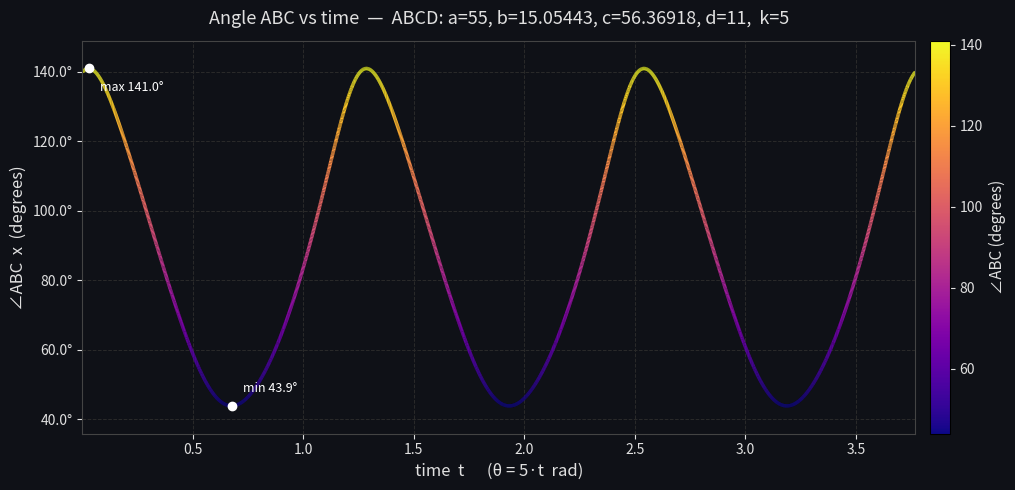

The matplotlib source for this figure:
"""
quadrilateral.py
================
Plots angle ABC (x) vs time t, where angle DAB = theta = k*t.

Mathematical approach
---------------------
Diagonal BD splits ABCD into two triangles. Everything is closed-form:

  Step 1 — BD from Law of Cosines in triangle ABD:
      BD²(θ) = a² + d² − 2ad·cos θ

  Step 2 — Sub-angles at B from Law of Cosines in each triangle:
      cos(∠ABD) = (a − d·cos θ) / BD
      cos(∠DBC) = (b² + BD² − c²) / (2b·BD)

  Step 3 — Branch selection:
      sin θ ≥ 0  →  D above AB  →  x = ∠ABD + ∠DBC
      sin θ < 0  →  D below AB  →  x = |∠ABD − ∠DBC|

  Step 4 — Admissible range: quad exists iff |b−c| < BD < b+c.
      Solved analytically: cos θ = (a²+d²−R²)/(2ad) for R = b+c and |b−c|.

  Step 5 — Derivative dx/dθ computed analytically (chain rule) for
      adaptive sampling — more points where the curve is steepest.
"""

import math
import numpy as np
import matplotlib
import matplotlib.pyplot as plt
import matplotlib.ticker as ticker
from matplotlib.collections import LineCollection


# ─────────────────────────────────────────────────────────────────────────────
# CLOSED-FORM  x(θ)
# ─────────────────────────────────────────────────────────────────────────────

def x_of_theta(theta: float, a: float, b: float, c: float, d: float):
    """
    Closed-form angle ABC (radians) for angle DAB = theta (radians).
    Returns None when the quadrilateral cannot close at this theta.
    """
    BD2 = a**2 + d**2 - 2*a*d * math.cos(theta)
    if BD2 <= 0:
        return None
    BD = math.sqrt(BD2)
    if BD >= b + c or BD <= abs(b - c):
        return None

    cos_ABD = max(-1.0, min(1.0, (a - d * math.cos(theta)) / BD))
    cos_DBC = max(-1.0, min(1.0, (b**2 + BD2 - c**2) / (2 * b * BD)))

    ABD = math.acos(cos_ABD)
    DBC = math.acos(cos_DBC)

    return ABD + DBC if math.sin(theta) >= 0 else abs(ABD - DBC)


# ─────────────────────────────────────────────────────────────────────────────
# ANALYTIC DERIVATIVE  dx/dθ  (used for adaptive sampling)
# ─────────────────────────────────────────────────────────────────────────────

def dx_dtheta(theta: float, a: float, b: float, c: float, d: float):
    """
    Analytic derivative of x(θ).

      BD' = dBD/dθ = ad·sin θ / BD

      f₁ = cos(∠ABD) = (a − d cos θ) / BD
      f₁' = (d sin θ − f₁ · BD') / BD
      d(∠ABD)/dθ = −f₁' / √(1 − f₁²)

      f₂ = cos(∠DBC) = (b² + BD² − c²) / (2b·BD)
      f₂' = BD' · (b² − BD² + c²) / (2b·BD²)
      d(∠DBC)/dθ = −f₂' / √(1 − f₂²)
    """
    BD2 = a**2 + d**2 - 2*a*d * math.cos(theta)
    if BD2 <= 0:
        return None
    BD = math.sqrt(BD2)
    if BD >= b + c or BD <= abs(b - c):
        return None

    sin_t  = math.sin(theta)
    BD_dot = a * d * sin_t / BD

    f1 = max(-1.0 + 1e-12, min(1.0 - 1e-12, (a - d * math.cos(theta)) / BD))
    f1_dot = (d * sin_t - f1 * BD_dot) / BD
    dABD   = -f1_dot / math.sqrt(1 - f1**2)

    f2 = max(-1.0 + 1e-12, min(1.0 - 1e-12, (b**2 + BD2 - c**2) / (2 * b * BD)))
    f2_dot = BD_dot * (b**2 - BD2 + c**2) / (2 * b * BD2)
    dDBC   = -f2_dot / math.sqrt(1 - f2**2)

    if sin_t >= 0:
        return dABD + dDBC
    else:
        sign = 1 if math.acos(f1) >= math.acos(f2) else -1
        return sign * (dABD - dDBC)


# ─────────────────────────────────────────────────────────────────────────────
# ADMISSIBLE RANGE OF θ
# ─────────────────────────────────────────────────────────────────────────────

def admissible_theta_range(a: float, b: float, c: float, d: float,
                           margin: float = 1e-6):
    """Largest contiguous θ-interval in (0, 2π) where the quad can close."""
    def critical_thetas(R):
        val = (a**2 + d**2 - R**2) / (2 * a * d)
        if abs(val) > 1.0:
            return []
        base = math.acos(max(-1.0, min(1.0, val)))
        return [base, 2*math.pi - base]

    boundaries = sorted({0.0, 2*math.pi}
                        | set(critical_thetas(b + c))
                        | set(critical_thetas(abs(b - c))))

    valid = []
    for lo, hi in zip(boundaries, boundaries[1:]):
        if x_of_theta((lo + hi) / 2, a, b, c, d) is not None:
            valid.append((lo + margin, hi - margin))

    if not valid:
        raise ValueError("No valid θ range — check that the side lengths "
                         "can form a quadrilateral.")
    return valid[0][0], valid[-1][1]


# ─────────────────────────────────────────────────────────────────────────────
# ADAPTIVE SAMPLING
# ─────────────────────────────────────────────────────────────────────────────

def adaptive_samples(a: float, b: float, c: float, d: float, n: int = 800):
    """θ samples concentrated where |dx/dθ| is largest (inverse-CDF method)."""
    lo, hi  = admissible_theta_range(a, b, c, d)
    coarse  = np.linspace(lo, hi, n)
    weights = np.array([abs(dx_dtheta(t, a, b, c, d) or 0.0) for t in coarse])
    total   = weights.sum()
    if total == 0:
        return coarse
    cdf   = np.cumsum(weights) / total
    extra = np.interp(np.random.default_rng(42).uniform(0, 1, n // 2), cdf, coarse)
    return np.sort(np.concatenate([coarse, extra]))


# ─────────────────────────────────────────────────────────────────────────────
# GRAPH
# ─────────────────────────────────────────────────────────────────────────────

def graph_angle_x(a: float, b: float, c: float, d: float,
                  k: float = 1.0,
                  n_samples: int = 800,
                  output_file: str = "angle_x_graph.png") -> None:
    """
    Plot angle ABC (degrees) vs time t, where theta(t) = k*t.

    Parameters
    ----------
    a, b, c, d  : side lengths AB, BC, CD, AD
    k           : angular speed in rad/time-unit  (theta = k*t)
    n_samples   : number of sample points
    output_file : path to save the PNG
    """
    thetas = adaptive_samples(a, b, c, d, n=n_samples)
    # Repeat three periods (θ, θ+2π, θ+4π) so the plot shows 3 cycles
    thetas_full = np.concatenate([thetas + 2 * math.pi * m for m in range(3)])
    times  = thetas_full / k                                   # t = θ / k
    xs_deg = np.degrees([x_of_theta(t, a, b, c, d) for t in thetas_full])

    # ── Figure ───────────────────────────────────────────────────────────────
    fig, ax = plt.subplots(figsize=(11, 5))
    fig.patch.set_facecolor("#0f1117")
    ax.set_facecolor("#0f1117")

    # Gradient line coloured by the angle value
    pts      = np.array([times, xs_deg]).T.reshape(-1, 1, 2)
    segments = np.concatenate([pts[:-1], pts[1:]], axis=1)
    norm     = plt.Normalize(xs_deg.min(), xs_deg.max())
    lc       = LineCollection(segments, cmap="plasma", norm=norm, linewidth=2.5)
    lc.set_array(xs_deg[:-1])
    ax.add_collection(lc)
    ax.set_xlim(times[0], times[-1])
    ax.set_ylim(xs_deg.min() - 8, xs_deg.max() + 8)

    # Colourbar
    cbar = fig.colorbar(lc, ax=ax, pad=0.015)
    cbar.set_label("∠ABC (degrees)", color="#e0e0e0", fontsize=11)
    cbar.ax.yaxis.set_tick_params(color="#e0e0e0")
    plt.setp(cbar.ax.yaxis.get_ticklabels(), color="#e0e0e0")

    # Annotate min / max
    for idx, label, dy in [(xs_deg.argmin(), f"min {xs_deg.min():.1f}°",  10),
                           (xs_deg.argmax(), f"max {xs_deg.max():.1f}°", -16)]:
        ax.plot(times[idx], xs_deg[idx], "o", color="white", ms=6, zorder=5)
        ax.annotate(label, xy=(times[idx], xs_deg[idx]),
                    xytext=(8, dy), textcoords="offset points",
                    color="white", fontsize=9)

    # Styling
    for spine in ax.spines.values():
        spine.set_color("#444")
    ax.tick_params(colors="#e0e0e0")
    for lbl in (ax.xaxis.label, ax.yaxis.label, ax.title):
        lbl.set_color("#e0e0e0")
    ax.yaxis.set_major_formatter(ticker.FormatStrFormatter("%.1f°"))
    ax.grid(True, color="#2a2a2a", linewidth=0.7, linestyle="--")

    k_str = f"{k:g}"
    ax.set_xlabel(f"time  t      (θ = {k_str}·t  rad)", fontsize=12)
    ax.set_ylabel("∠ABC  x  (degrees)", fontsize=12)
    ax.set_title(
        f"Angle ABC vs time  —  ABCD: a={a}, b={b}, c={c}, d={d},  k={k_str}",
        fontsize=13, pad=12,
    )

    plt.tight_layout()
    plt.savefig(output_file, dpi=150, bbox_inches="tight",
                facecolor=fig.get_facecolor())
    print(f"Saved → {output_file}")
    plt.close()


# ─────────────────────────────────────────────────────────────────────────────
# MAIN
# ─────────────────────────────────────────────────────────────────────────────
if __name__ == "__main__":
    a, b, c, d = 55, 15.05443, 56.36918, 11
    k          = 5.0
    graph_angle_x(a, b, c, d, k=k, output_file="angle_x_graph.png")
